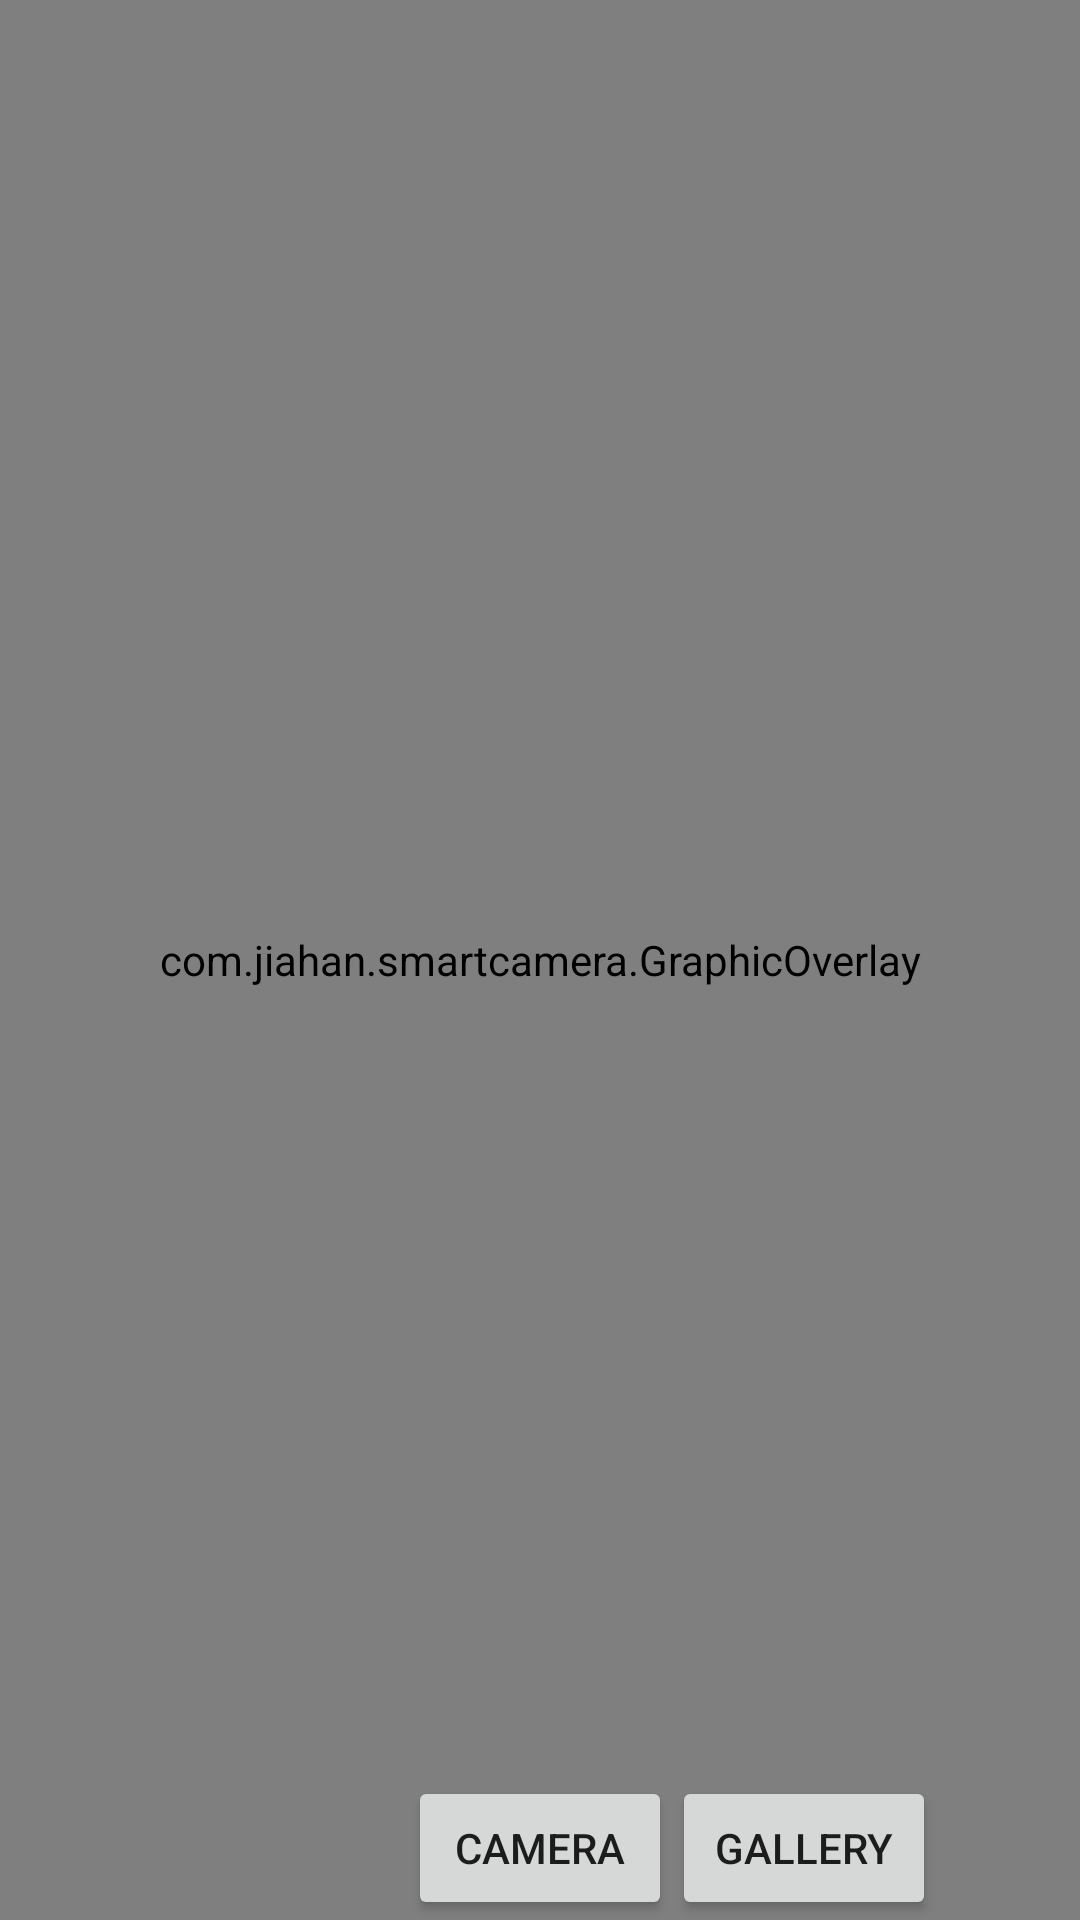

Write the Android layout XML for this screen, with the resource values it uses.
<!-- AndroidManifest.xml: application theme Theme.SmartCamera -->
<!-- res/layout/activity_preview.xml -->
<?xml version="1.0" encoding="utf-8"?>
<androidx.constraintlayout.widget.ConstraintLayout xmlns:android="http://schemas.android.com/apk/res/android"
    xmlns:app="http://schemas.android.com/apk/res-auto"
    xmlns:tools="http://schemas.android.com/tools"
    android:layout_width="match_parent"
    android:layout_height="match_parent"
    tools:context=".MainActivity">


    <com.jiahan.smartcamera.GraphicOverlay
        android:id="@+id/graphic_overlay"
        android:layout_width="0dp"
        android:layout_height="0dp"
        app:layout_constraintTop_toTopOf="parent"
        app:layout_constraintBottom_toBottomOf="parent"
        app:layout_constraintStart_toStartOf="parent"
        app:layout_constraintEnd_toEndOf="parent"/>

    <Button
        android:id="@+id/button"
        android:layout_width="wrap_content"
        android:layout_height="wrap_content"
        android:text="Camera"
        tools:layout_editor_absoluteX="159dp"
        tools:layout_editor_absoluteY="275dp"
        app:layout_constraintBottom_toBottomOf="parent"
        app:layout_constraintStart_toStartOf="parent"
        app:layout_constraintEnd_toEndOf="parent" />

    <Button
        android:id="@+id/button2"
        android:layout_width="wrap_content"
        android:layout_height="wrap_content"
        android:text="Gallery"
        tools:layout_editor_absoluteX="159dp"
        tools:layout_editor_absoluteY="361dp"
        app:layout_constraintBottom_toBottomOf="parent"
        app:layout_constraintStart_toEndOf="@id/button" />

</androidx.constraintlayout.widget.ConstraintLayout>
<!-- resources referenced by this layout -->
<resources>
  <style name="Theme.SmartCamera" parent="android:Theme.Material.Light.NoActionBar" />
</resources>
